Photos from the image-classification dataset "Images" in the GitHub repository Gabe-flomo/Filtr. Its 2 classes are: kick drum, snare drum.

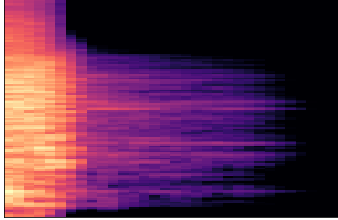
Label: snare drum

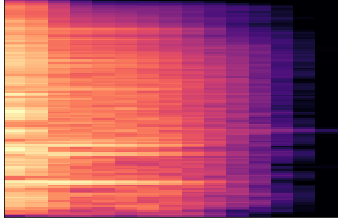
Label: snare drum

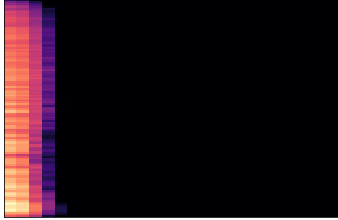
Label: snare drum

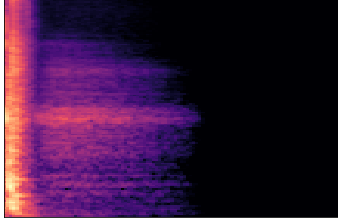
Label: snare drum

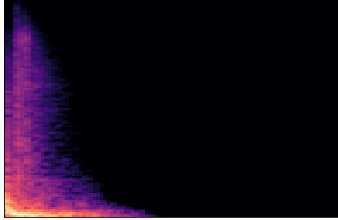
Label: kick drum

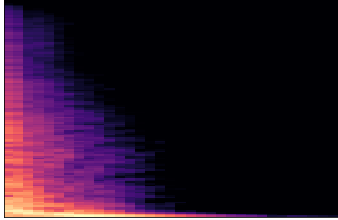
Label: kick drum
